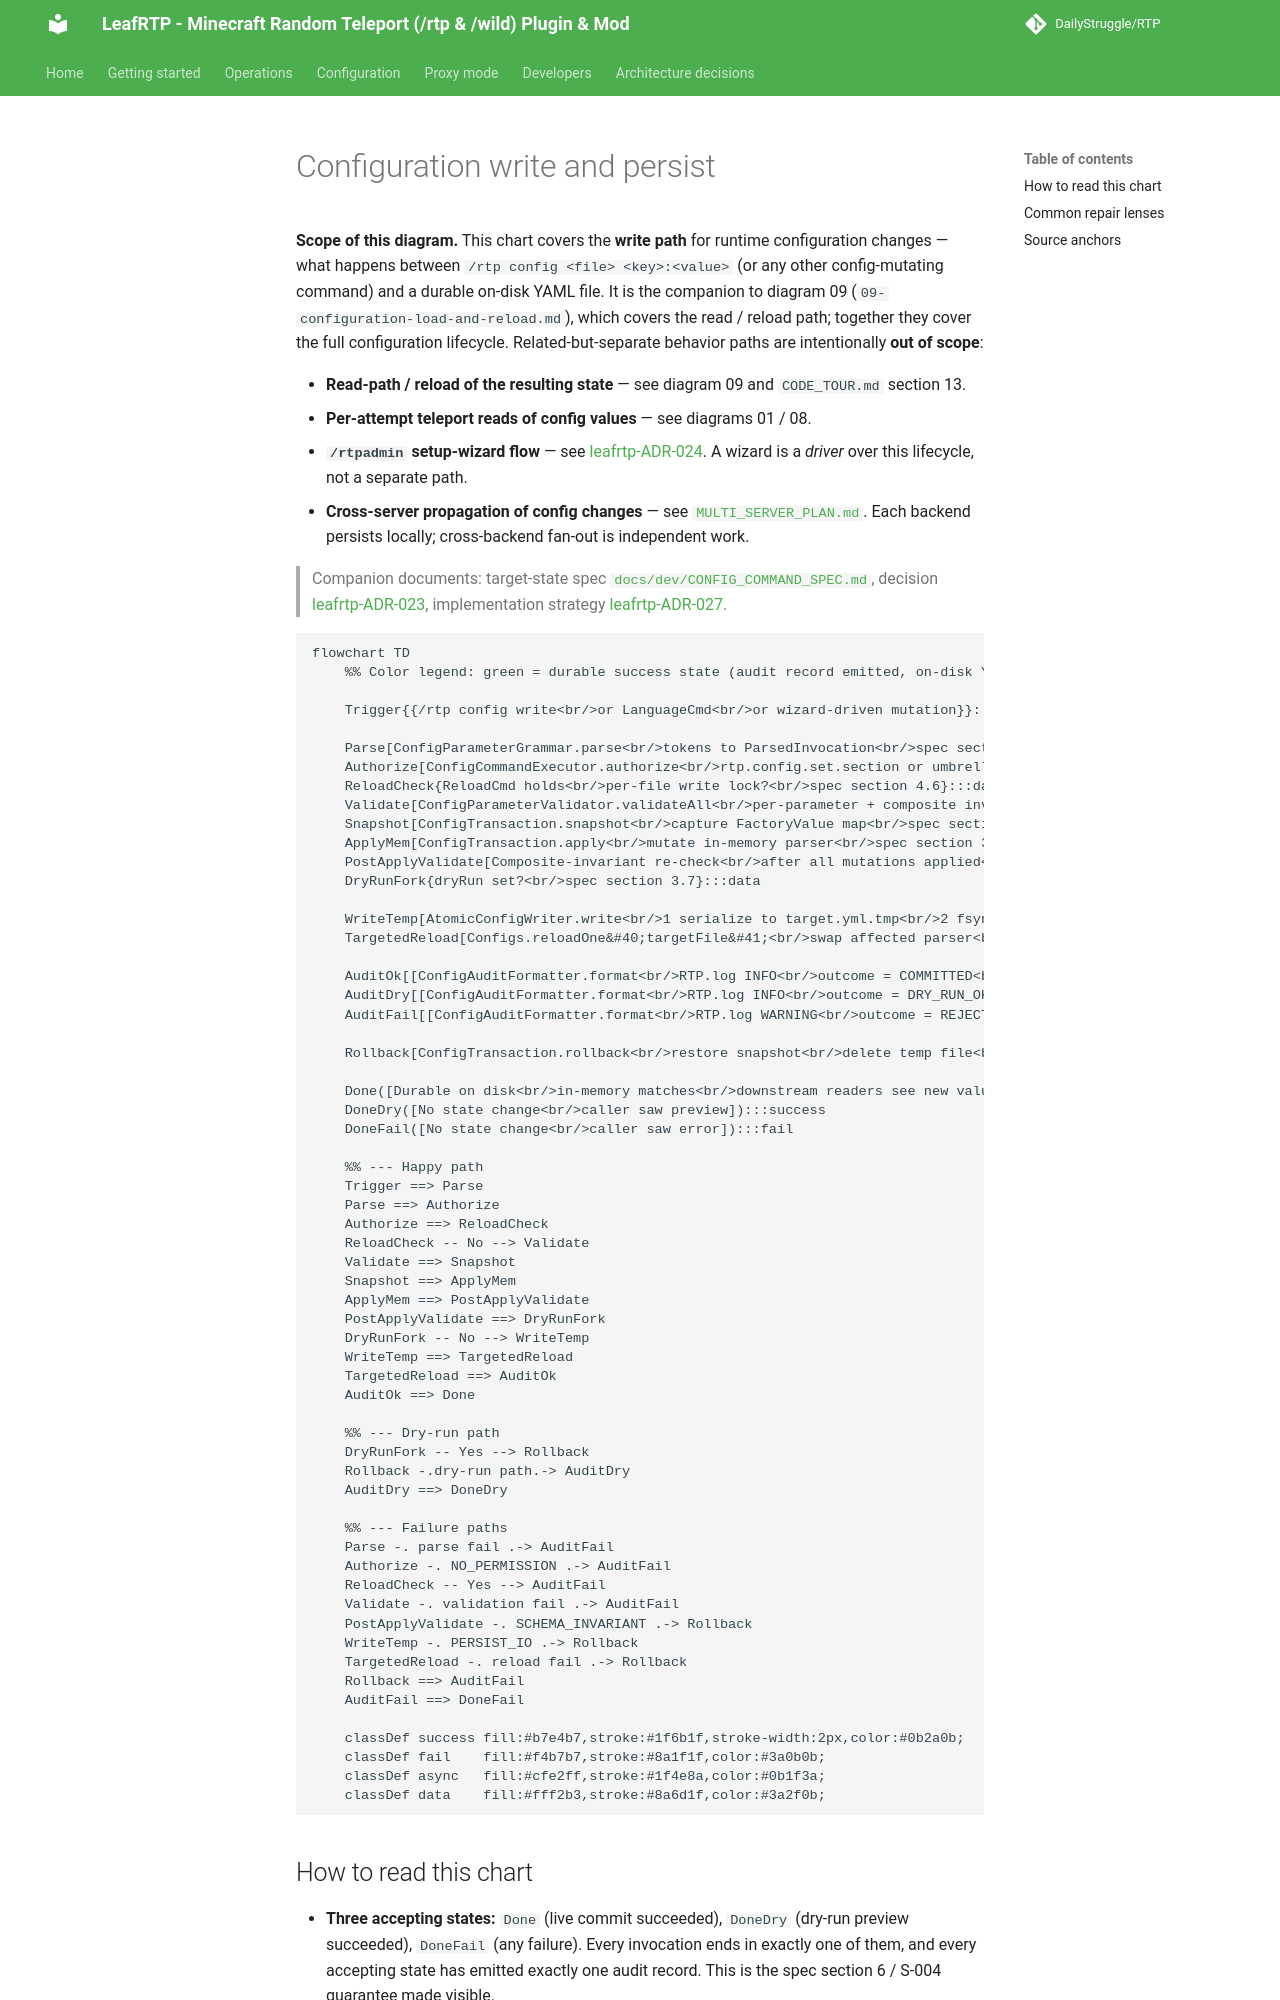

repository: DailyStruggle/RTP · page: architecture/11-configuration-write-and-persist/index.html · generator: mkdocs

# Configuration write and persist

**Scope of this diagram.** This chart covers the **write path** for runtime configuration changes — what happens between `/rtp config <file> <key>:<value>` (or any other config-mutating command) and a durable on-disk YAML file. It is the companion to diagram 09 (`09-configuration-load-and-reload.md`), which covers the read / reload path; together they cover the full configuration lifecycle. Related-but-separate behavior paths are intentionally **out of scope**:

- **Read-path / reload of the resulting state** — see diagram 09 and `CODE_TOUR.md` section 13.
- **Per-attempt teleport reads of config values** — see diagrams 01 / 08.
- **`/rtpadmin` setup-wizard flow** — see [leafrtp-ADR-024](../adr/leafrtp-ADR-024-rtpadmin-setup-wizards.md). A wizard is a *driver* over this lifecycle, not a separate path.
- **Cross-server propagation of config changes** — see [`MULTI_SERVER_PLAN.md`](../dev/MULTI_SERVER_PLAN.md). Each backend persists locally; cross-backend fan-out is independent work.

> Companion documents: target-state spec [`docs/dev/CONFIG_COMMAND_SPEC.md`](../dev/CONFIG_COMMAND_SPEC.md), decision [leafrtp-ADR-023](../adr/leafrtp-ADR-023-harden-rtp-config-commands.md), implementation strategy [leafrtp-ADR-027](../adr/leafrtp-ADR-027-config-command-and-save-implementation.md).

```mermaid
flowchart TD
    %% Color legend: green = durable success state (audit record emitted, on-disk YAML matches in-memory), red = failure / rollback (audit record emitted, no on-disk change), blue = in-memory or disk I/O work, yellow = data / decision point

    Trigger{{/rtp config write<br/>or LanguageCmd<br/>or wizard-driven mutation}}:::data

    Parse[ConfigParameterGrammar.parse<br/>tokens to ParsedInvocation<br/>spec section 3.1]:::async
    Authorize[ConfigCommandExecutor.authorize<br/>rtp.config.set.section or umbrella<br/>spec section 3.2 / section 7]:::async
    ReloadCheck{ReloadCmd holds<br/>per-file write lock?<br/>spec section 4.6}:::data
    Validate[ConfigParameterValidator.validateAll<br/>per-parameter + composite invariants<br/>spec section 3.3 / section 5 / section 8.2]:::async
    Snapshot[ConfigTransaction.snapshot<br/>capture FactoryValue map<br/>spec section 3.4]:::async
    ApplyMem[ConfigTransaction.apply<br/>mutate in-memory parser<br/>spec section 3.5]:::async
    PostApplyValidate[Composite-invariant re-check<br/>after all mutations applied<br/>spec section 3.5 / section 8.2]:::async
    DryRunFork{dryRun set?<br/>spec section 3.7}:::data

    WriteTemp[AtomicConfigWriter.write<br/>1 serialize to target.yml.tmp<br/>2 fsync temp<br/>3 rename over target.yml<br/>4 best-effort parent fsync<br/>spec section 4.2]:::async
    TargetedReload[Configs.reloadOne&#40;targetFile&#41;<br/>swap affected parser<br/>per diagram 09]:::async

    AuditOk[[ConfigAuditFormatter.format<br/>RTP.log INFO<br/>outcome = COMMITTED<br/>spec section 6]]:::success
    AuditDry[[ConfigAuditFormatter.format<br/>RTP.log INFO<br/>outcome = DRY_RUN_OK<br/>render diff via config.dryRun.&#42;]]:::success
    AuditFail[[ConfigAuditFormatter.format<br/>RTP.log WARNING<br/>outcome = REJECTED or ROLLED_BACK<br/>caller sees config.error.&lt;reasonCode&gt;]]:::fail

    Rollback[ConfigTransaction.rollback<br/>restore snapshot<br/>delete temp file<br/>spec section 3.7]:::fail

    Done([Durable on disk<br/>in-memory matches<br/>downstream readers see new values]):::success
    DoneDry([No state change<br/>caller saw preview]):::success
    DoneFail([No state change<br/>caller saw error]):::fail

    %% --- Happy path
    Trigger ==> Parse
    Parse ==> Authorize
    Authorize ==> ReloadCheck
    ReloadCheck -- No --> Validate
    Validate ==> Snapshot
    Snapshot ==> ApplyMem
    ApplyMem ==> PostApplyValidate
    PostApplyValidate ==> DryRunFork
    DryRunFork -- No --> WriteTemp
    WriteTemp ==> TargetedReload
    TargetedReload ==> AuditOk
    AuditOk ==> Done

    %% --- Dry-run path
    DryRunFork -- Yes --> Rollback
    Rollback -.dry-run path.-> AuditDry
    AuditDry ==> DoneDry

    %% --- Failure paths
    Parse -. parse fail .-> AuditFail
    Authorize -. NO_PERMISSION .-> AuditFail
    ReloadCheck -- Yes --> AuditFail
    Validate -. validation fail .-> AuditFail
    PostApplyValidate -. SCHEMA_INVARIANT .-> Rollback
    WriteTemp -. PERSIST_IO .-> Rollback
    TargetedReload -. reload fail .-> Rollback
    Rollback ==> AuditFail
    AuditFail ==> DoneFail

    classDef success fill:#b7e4b7,stroke:#1f6b1f,stroke-width:2px,color:#0b2a0b;
    classDef fail    fill:#f4b7b7,stroke:#8a1f1f,color:#3a0b0b;
    classDef async   fill:#cfe2ff,stroke:#1f4e8a,color:#0b1f3a;
    classDef data    fill:#fff2b3,stroke:#8a6d1f,color:#3a2f0b;
```
